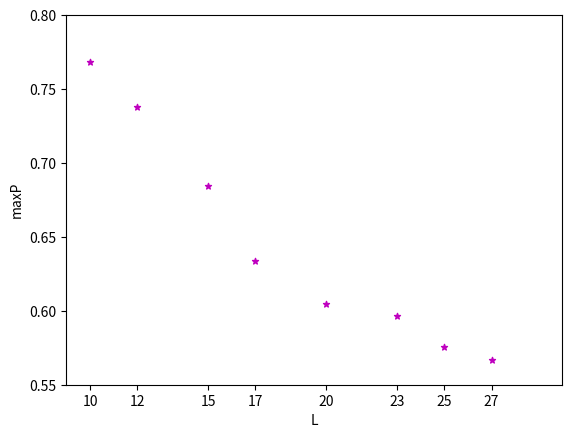

Here is the Python script that generated this plot:
#plotting max prob of localization in the 1st 5 sites,with U=Up=0, with beta=0, Ne=3, for different L
#!usr/local.bin/python
import matplotlib
#matplotlib.use('Agg')
import numpy as np
import matplotlib.pyplot as plt
from pylab import *
#from matplotlib.offsetbox import AnchoredText
L=[10,12,15,17,20,23,25,27]
#max=[0.73,0.68,0.65,0.635,0.59,0.584,0.563,0.567,0.54]
max=[0.768532 ,0.738002 ,0.684463 ,0.633823 ,0.604286 ,0.596329 ,0.575240 ,0.56679]
fig, ax = plt.subplots()
ax.set_xticks(L)
#ax.set_xticklabels(L, minor=False)

plt.scatter(L,max,s=20, color='m', marker="*")
plt.ylabel('maxP')
plt.xlabel('L')
plt.axis([9,30,0.55,0.8])
#plt.legend(loc='lower left')
#plt.text(0, 1.51,r'integrable \n g-:#bath_sites=8')
plt.show()

